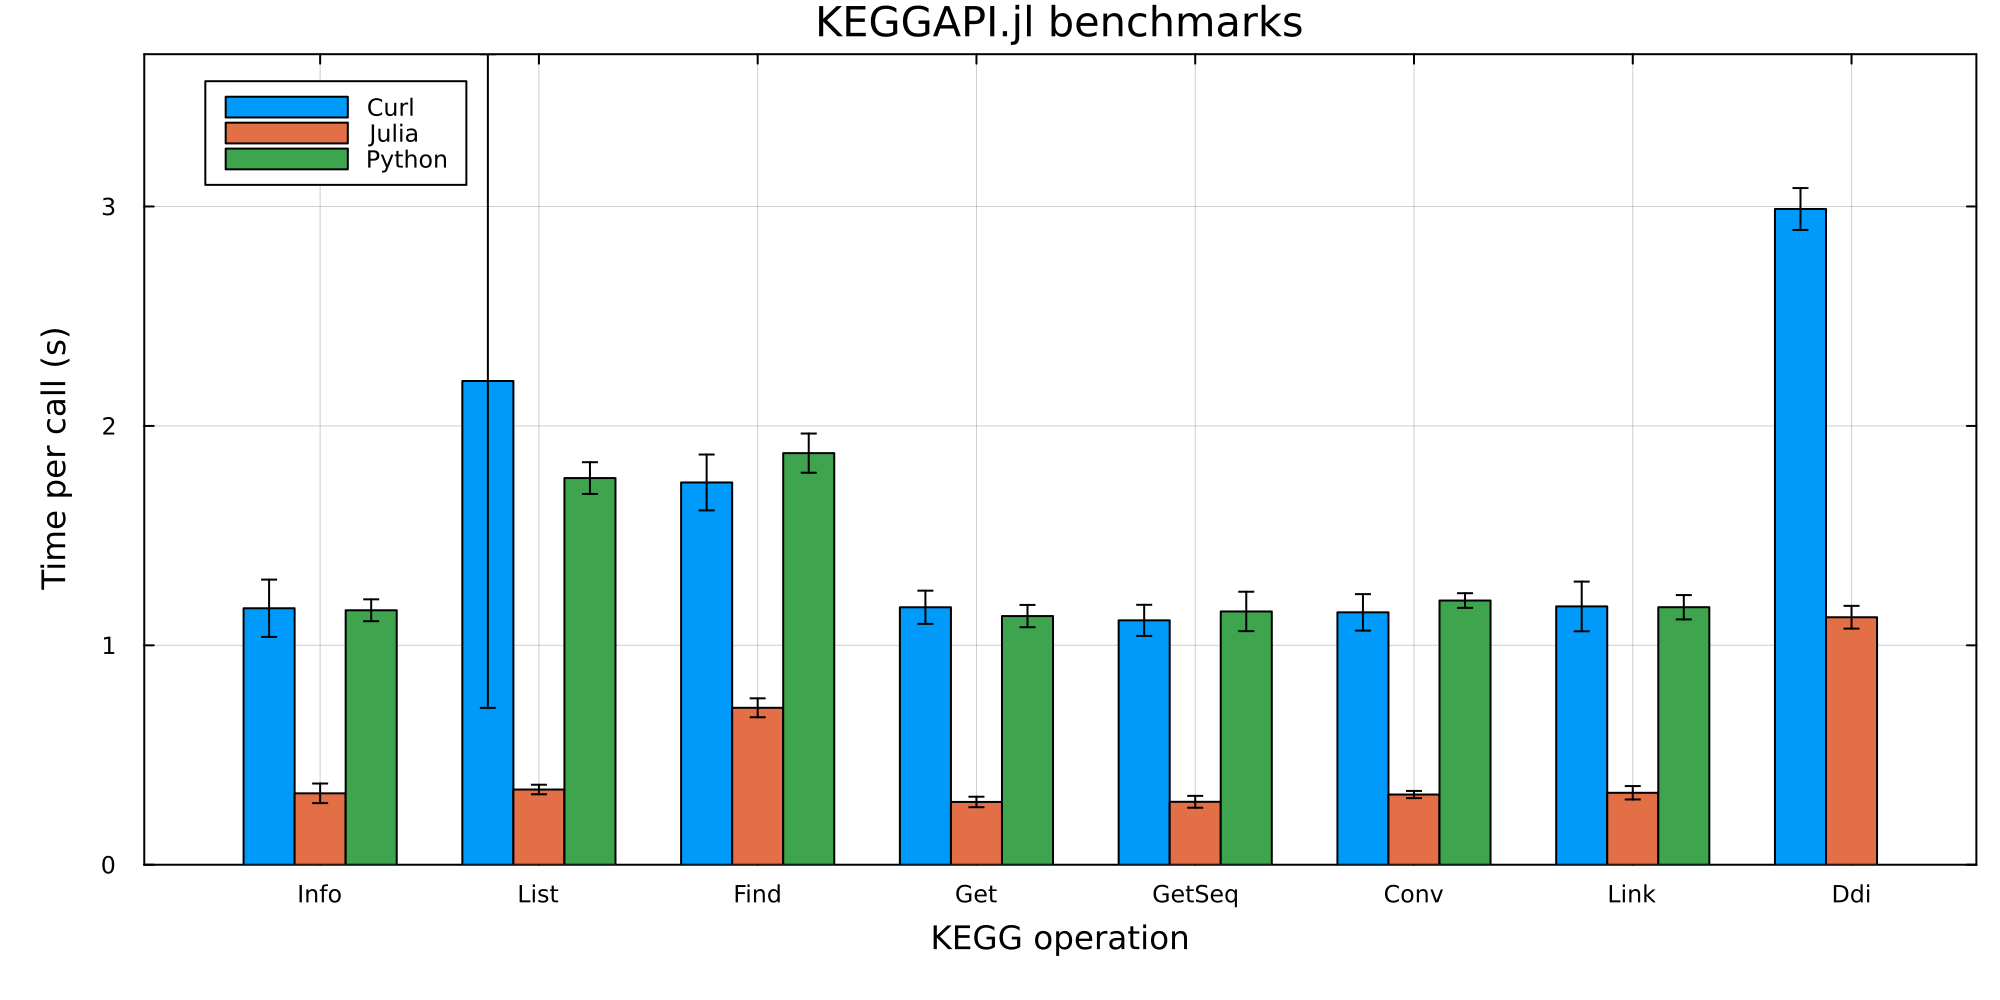

The data file committed next to this chart (first rows):
Function, Language, Mean, SD
Conv, Curl, 1.15, 0.08315
Conv, Julia, 0.32, 0.01645
Conv, Python, 1.204, 0.03341
Ddi, Curl, 2.989, 0.09528
Ddi, Julia, 1.128, 0.05181
Find, Curl, 1.742, 0.1274
Find, Julia, 0.7153, 0.04322
Find, Python, 1.876, 0.08934
Get, Curl, 1.173, 0.07559
Get, Julia, 0.2862, 0.02382
Get, Python, 1.133, 0.0508
GetSeq, Curl, 1.114, 0.07094
GetSeq, Julia, 0.2869, 0.02694
GetSeq, Python, 1.154, 0.08985
Info, Curl, 1.169, 0.1307
Info, Julia, 0.3254, 0.04469
Info, Python, 1.16, 0.04982
Link, Curl, 1.177, 0.1132
Link, Julia, 0.328, 0.03046
Link, Python, 1.174, 0.05552
List, Curl, 2.205, 1.49
List, Julia, 0.3429, 0.02164
List, Python, 1.762, 0.07221
